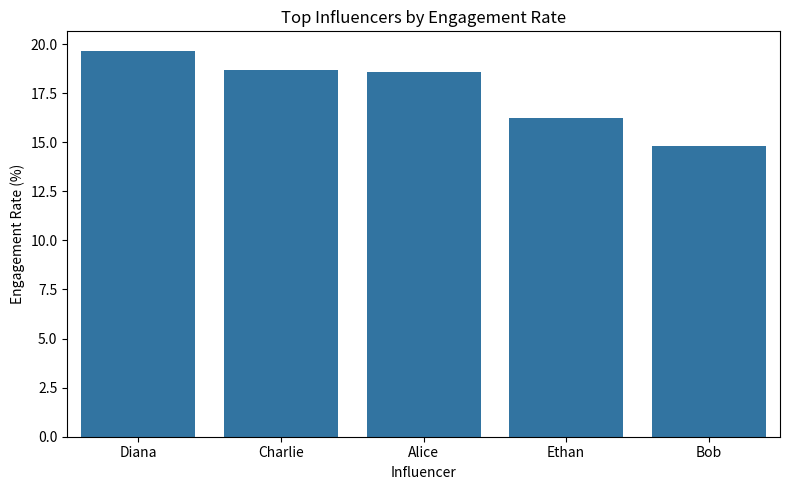
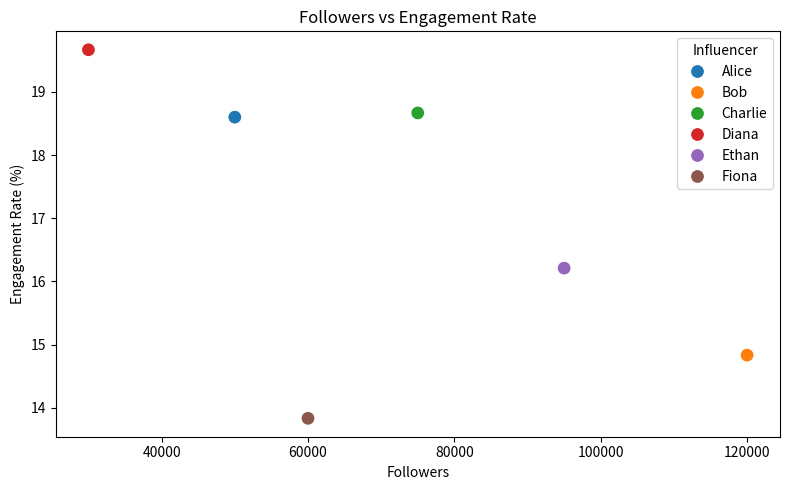

Reproduce these figures in Python, in order.
# Top Performing Influencer Identification

import pandas as pd
import numpy as np
import matplotlib.pyplot as plt
import seaborn as sns

# Step 1: Load sample influencer dataset
data = {
    "Influencer": ["Alice", "Bob", "Charlie", "Diana", "Ethan", "Fiona"],
    "Followers": [50000, 120000, 75000, 30000, 95000, 60000],
    "Likes": [8000, 15000, 12000, 5000, 13000, 7000],
    "Comments": [900, 1800, 1300, 600, 1500, 800],
    "Shares": [400, 1000, 700, 300, 900, 500]
}

df = pd.DataFrame(data)

# Step 2: Calculate Engagement Rate
df["Engagement"] = df["Likes"] + df["Comments"] + df["Shares"]
df["EngagementRate"] = (df["Engagement"] / df["Followers"]) * 100

# Step 3: Identify Top 5 Influencers
top_influencers = df.sort_values(by="EngagementRate", ascending=False).head(5)

print("Top 5 Performing Influencers:")
print(top_influencers[["Influencer", "EngagementRate"]])

# Step 4: Visualization - Bar Chart
plt.figure(figsize=(8,5))
sns.barplot(x="Influencer", y="EngagementRate", data=top_influencers)
plt.title("Top Influencers by Engagement Rate")
plt.ylabel("Engagement Rate (%)")
plt.xlabel("Influencer")
plt.tight_layout()
plt.show()

# Step 5: Scatter Plot - Followers vs Engagement Rate
plt.figure(figsize=(8,5))
sns.scatterplot(x="Followers", y="EngagementRate", data=df, hue="Influencer", s=100)
plt.title("Followers vs Engagement Rate")
plt.xlabel("Followers")
plt.ylabel("Engagement Rate (%)")
plt.tight_layout()
plt.show()
